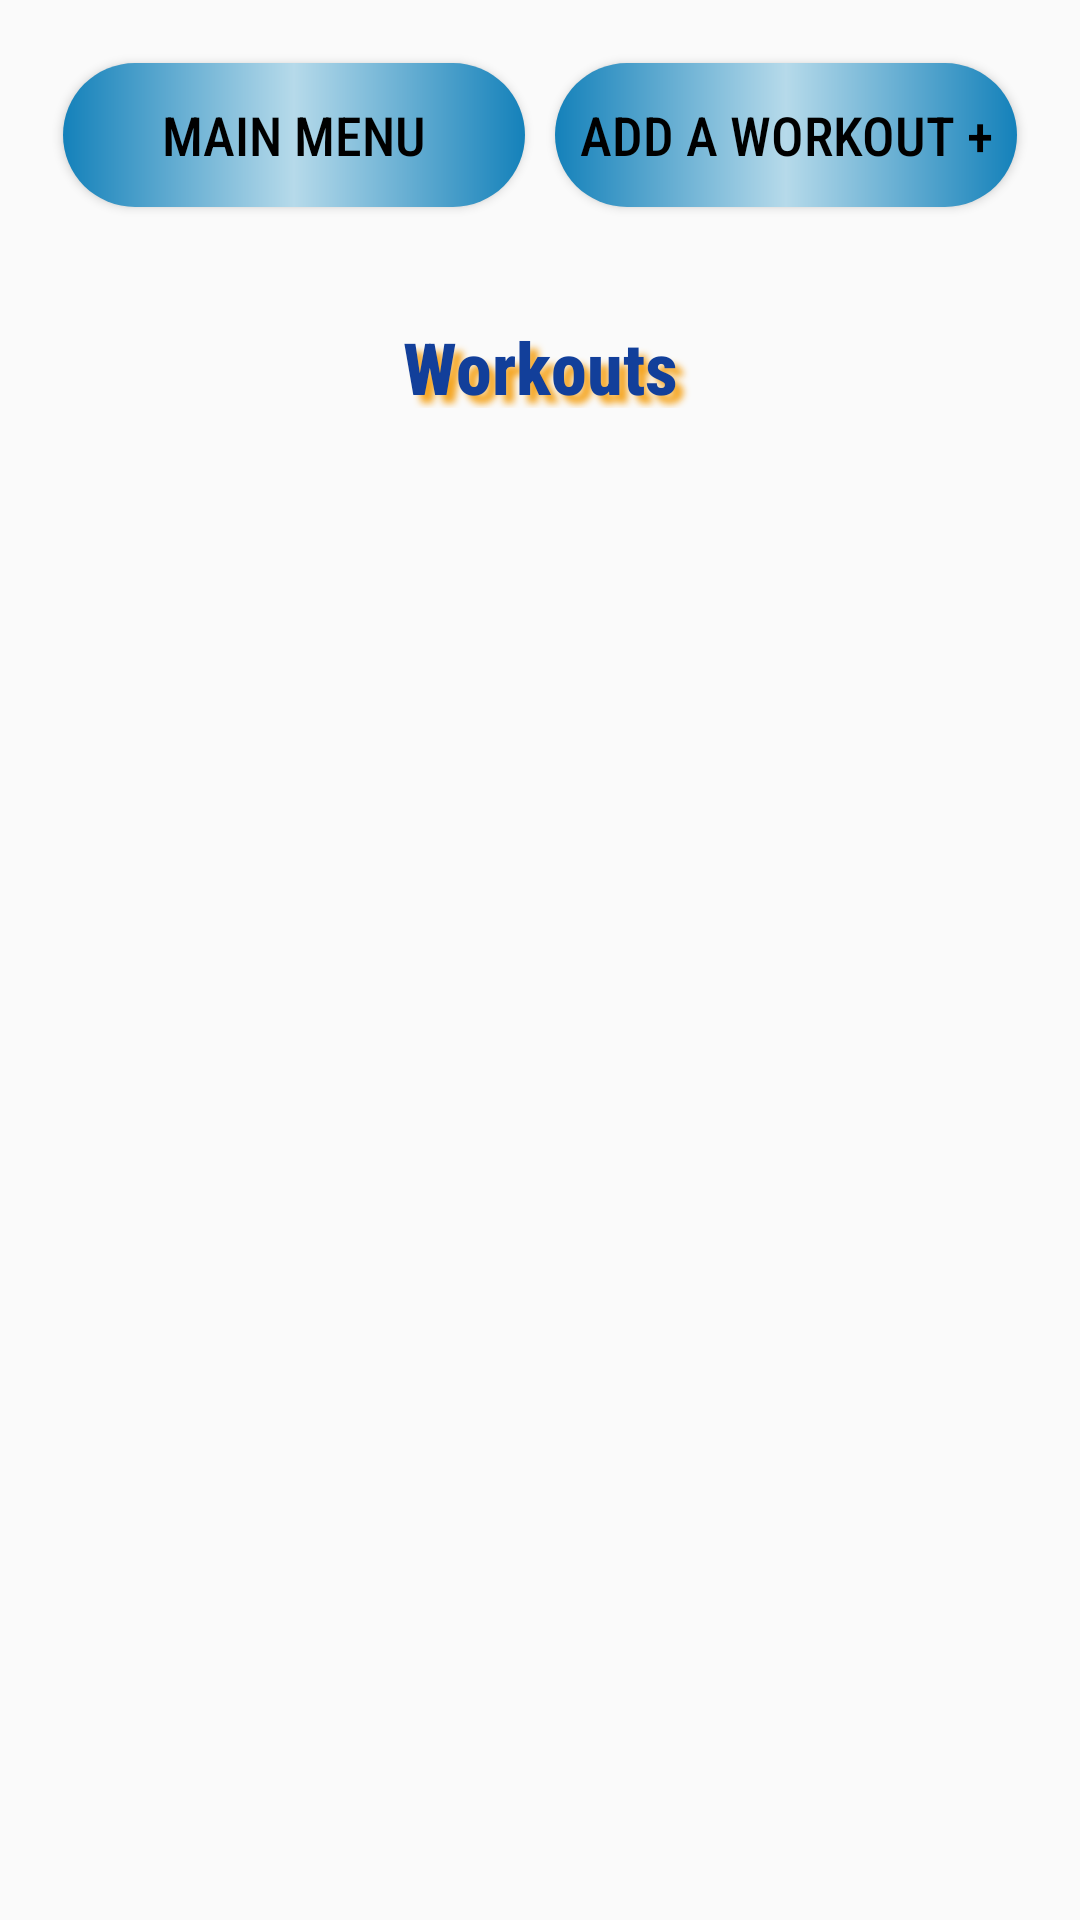

This screen was rendered from an Android layout file. Write that file and the resources it references.
<!-- AndroidManifest.xml: application theme AppTheme -->
<!-- res/layout/activity_workout_tracker.xml -->
<LinearLayout
    xmlns:android="http://schemas.android.com/apk/res/android"
    xmlns:tools="http://schemas.android.com/tools"
    android:layout_width="match_parent"
    android:layout_height="match_parent"
    android:orientation="vertical"
    android:padding="16dp"
    tools:context=".WorkoutTracker">

    <LinearLayout
        android:layout_width="match_parent"
        android:layout_height="90dp">

        <Button
            android:id="@+id/buttonMainMenu"
            android:layout_width="0dp"
            android:layout_weight="1"
            android:layout_height="wrap_content"
            android:layout_marginRight="100dp"
            android:layout_marginBottom="16dp"
            android:background="@drawable/round_button"
            android:fontFamily="sans-serif-condensed-medium"
            android:padding="8dp"
            android:layout_margin="5dp"
            android:text="@string/main_menu"
            android:textSize="18sp" />

        <Button
            android:id="@+id/buttonAddWorkout"
            android:layout_width="0dp"
            android:layout_weight="1"
            android:layout_height="wrap_content"
            android:layout_marginEnd="8dp"
            android:background="@drawable/round_button"
            android:fontFamily="sans-serif-condensed-medium"
            android:padding="8dp"
            android:layout_margin="5dp"
            android:text="Add A Workout +"
            android:textSize="18sp" />

    </LinearLayout>

    <LinearLayout
        android:layout_width="match_parent"
        android:layout_height="30dp"
        android:layout_marginBottom="10dp"
        android:gravity="center_horizontal"
        android:orientation="vertical">

        <TextView
            android:id="@+id/textView3"
            android:layout_width="match_parent"
            android:layout_height="wrap_content"
            android:fontFamily="sans-serif-condensed-medium"
            android:text="Workouts"
            android:textAlignment="center"
            android:textColor="#123F9A"
            android:textSize="24sp"
            android:textStyle="bold"
            android:shadowColor="#F5A623"
            android:shadowDx="8"
            android:shadowDy="8"
            android:shadowRadius="6"/>
    </LinearLayout>

    <LinearLayout
        android:layout_width="match_parent"
        android:layout_height="match_parent"
        android:orientation="vertical">


        <include
            android:id="@id/content"
            layout="@layout/content_main2" />
    </LinearLayout>
//

    

    

</LinearLayout>
<!-- res/layout/content_main2.xml (included above) -->
<?xml version="1.0" encoding="utf-8"?>
<LinearLayout xmlns:android="http://schemas.android.com/apk/res/android"
    android:layout_width="match_parent"
    android:layout_height="match_parent"
    xmlns:app="http://schemas.android.com/apk/res-auto"
    app:layout_behavior="@string/appbar_scrolling_view_behavior">

    <androidx.recyclerview.widget.RecyclerView
        android:id="@+id/recyclerView"
        android:layout_width="match_parent"
        android:layout_height="match_parent" />

</LinearLayout>
<!-- resources referenced by this layout -->
<resources>
  <!-- drawable round_button (drawable) -->
  <?xml version="1.0" encoding="utf-8"?>
  <shape xmlns:android="http://schemas.android.com/apk/res/android">
      <solid android:color="#1481BA"/>
  
              <gradient
                  android:startColor="#1481BA"
                  android:centerColor="#B6DAEA"
                  android:endColor="#1481BA" />
              <corners android:radius="50dp" />
  
  
  </shape>
  <string name="main_menu">Main Menu</string>
  <style name="AppTheme" parent="Theme.AppCompat.Light.DarkActionBar">
          <item name="android:textColor">#000000</item>
          <item name="android:statusBarColor">#1481BA</item>
      </style>
</resources>
